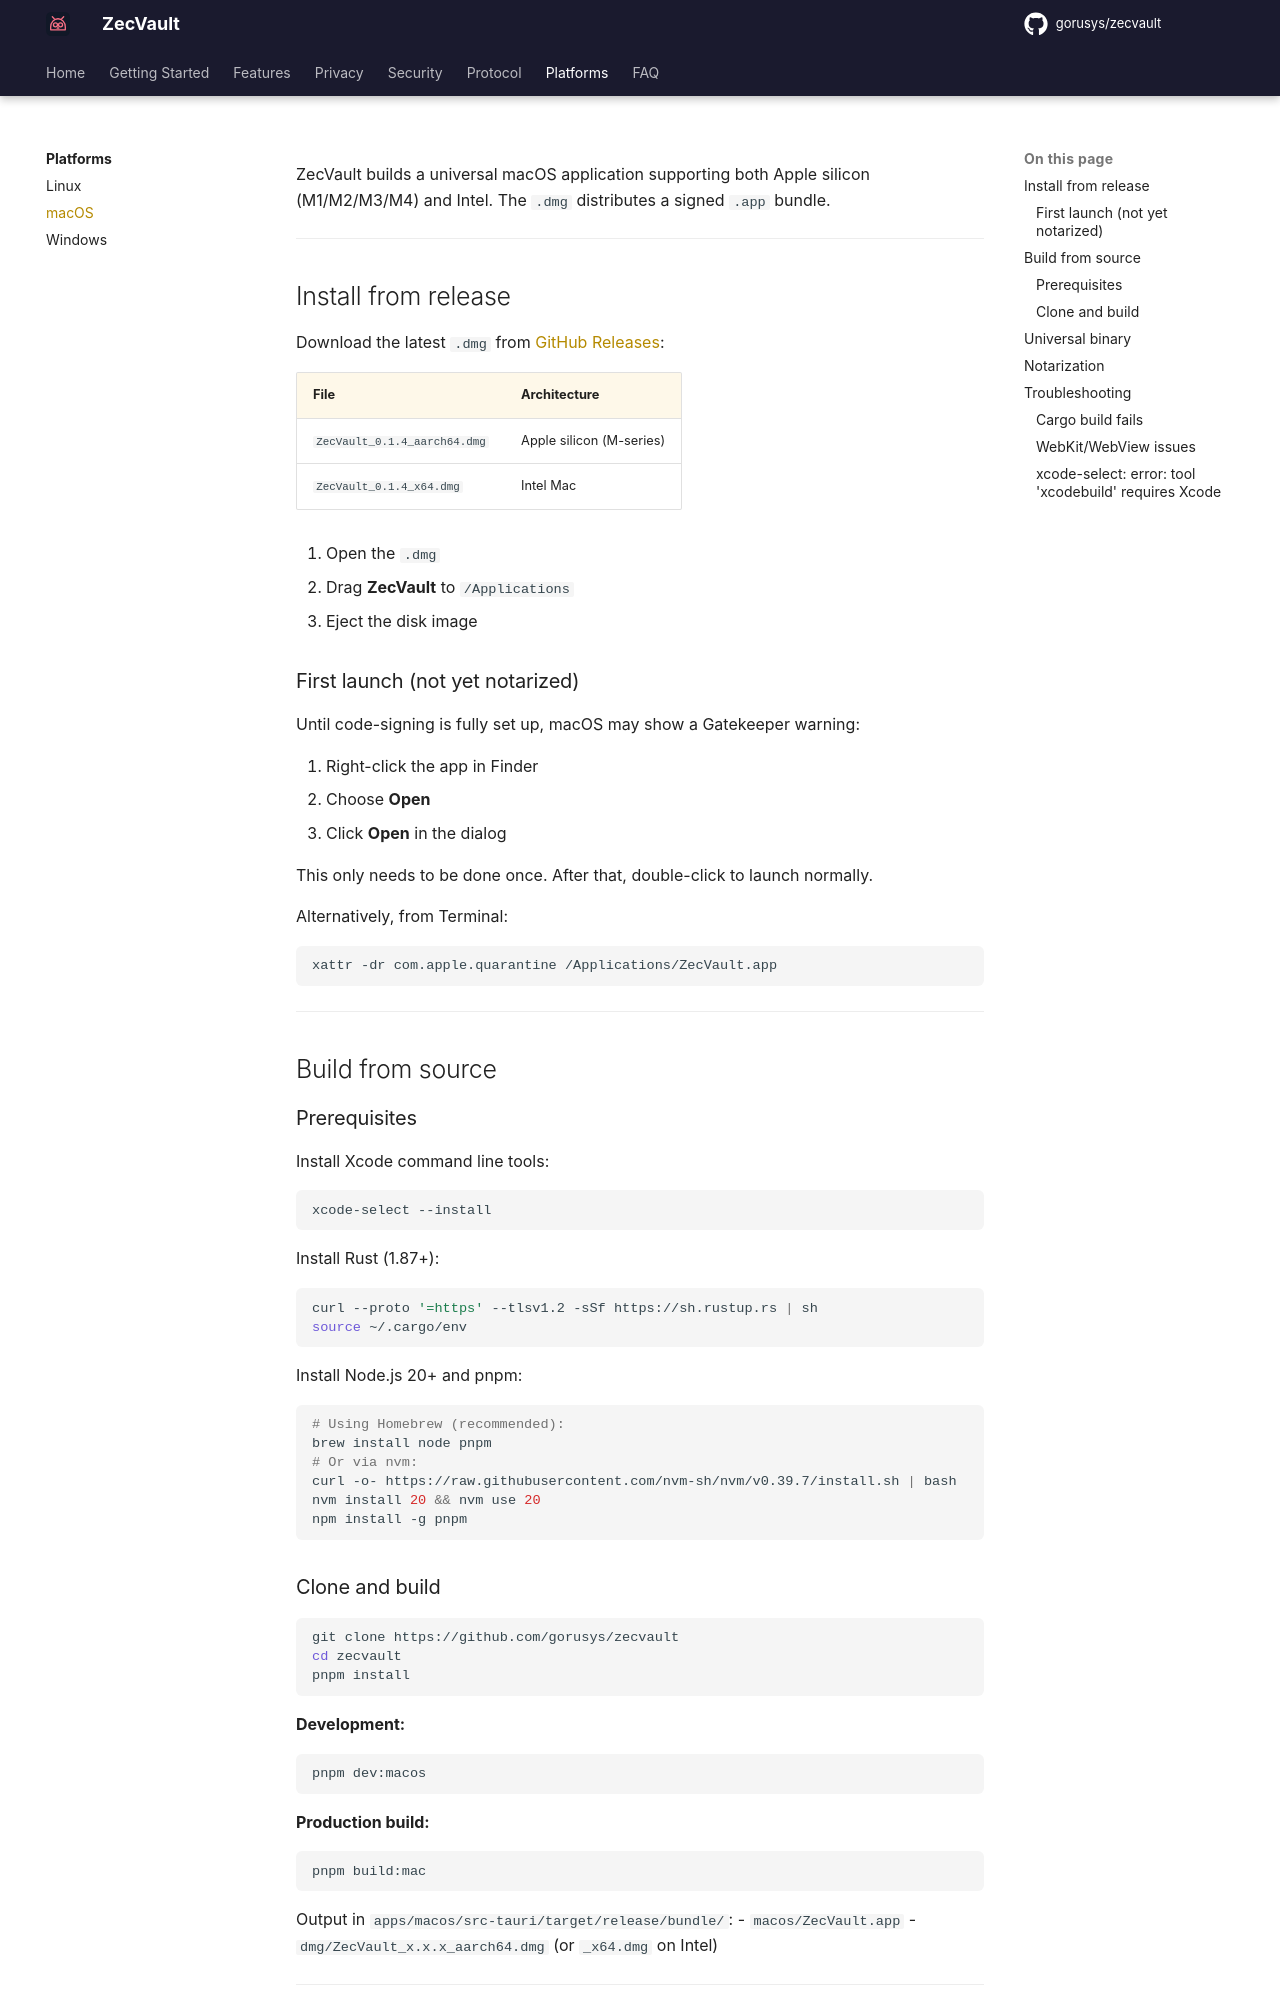

repository: gorusys/zecvault-docs · page: platforms/macos/index.html · generator: mkdocs

# macOS

ZecVault builds a universal macOS application supporting both Apple silicon (M1/M2/M3/M4) and Intel. The `.dmg` distributes a signed `.app` bundle.

---

## Install from release

Download the latest `.dmg` from [GitHub Releases](https://github.com/gorusys/zecvault/releases):

| File | Architecture |
|---|---|
| `ZecVault_0.1.4_aarch64.dmg` | Apple silicon (M-series) |
| `ZecVault_0.1.4_x64.dmg` | Intel Mac |

1. Open the `.dmg`
2. Drag **ZecVault** to `/Applications`
3. Eject the disk image

### First launch (not yet notarized)

Until code-signing is fully set up, macOS may show a Gatekeeper warning:

1. Right-click the app in Finder
2. Choose **Open**
3. Click **Open** in the dialog

This only needs to be done once. After that, double-click to launch normally.

Alternatively, from Terminal:
```bash
xattr -dr com.apple.quarantine /Applications/ZecVault.app
```

---

## Build from source

### Prerequisites

Install Xcode command line tools:
```bash
xcode-select --install
```

Install Rust (1.87+):
```bash
curl --proto '=https' --tlsv1.2 -sSf https://sh.rustup.rs | sh
source ~/.cargo/env
```

Install Node.js 20+ and pnpm:
```bash
# Using Homebrew (recommended):
brew install node pnpm
# Or via nvm:
curl -o- https://raw.githubusercontent.com/nvm-sh/nvm/v0.39.7/install.sh | bash
nvm install 20 && nvm use 20
npm install -g pnpm
```

### Clone and build

```bash
git clone https://github.com/gorusys/zecvault
cd zecvault
pnpm install
```

**Development:**
```bash
pnpm dev:macos
```

**Production build:**
```bash
pnpm build:mac
```

Output in `apps/macos/src-tauri/target/release/bundle/`:
- `macos/ZecVault.app`
- `dmg/ZecVault_x.x.x_aarch64.dmg` (or `_x64.dmg` on Intel)

---
